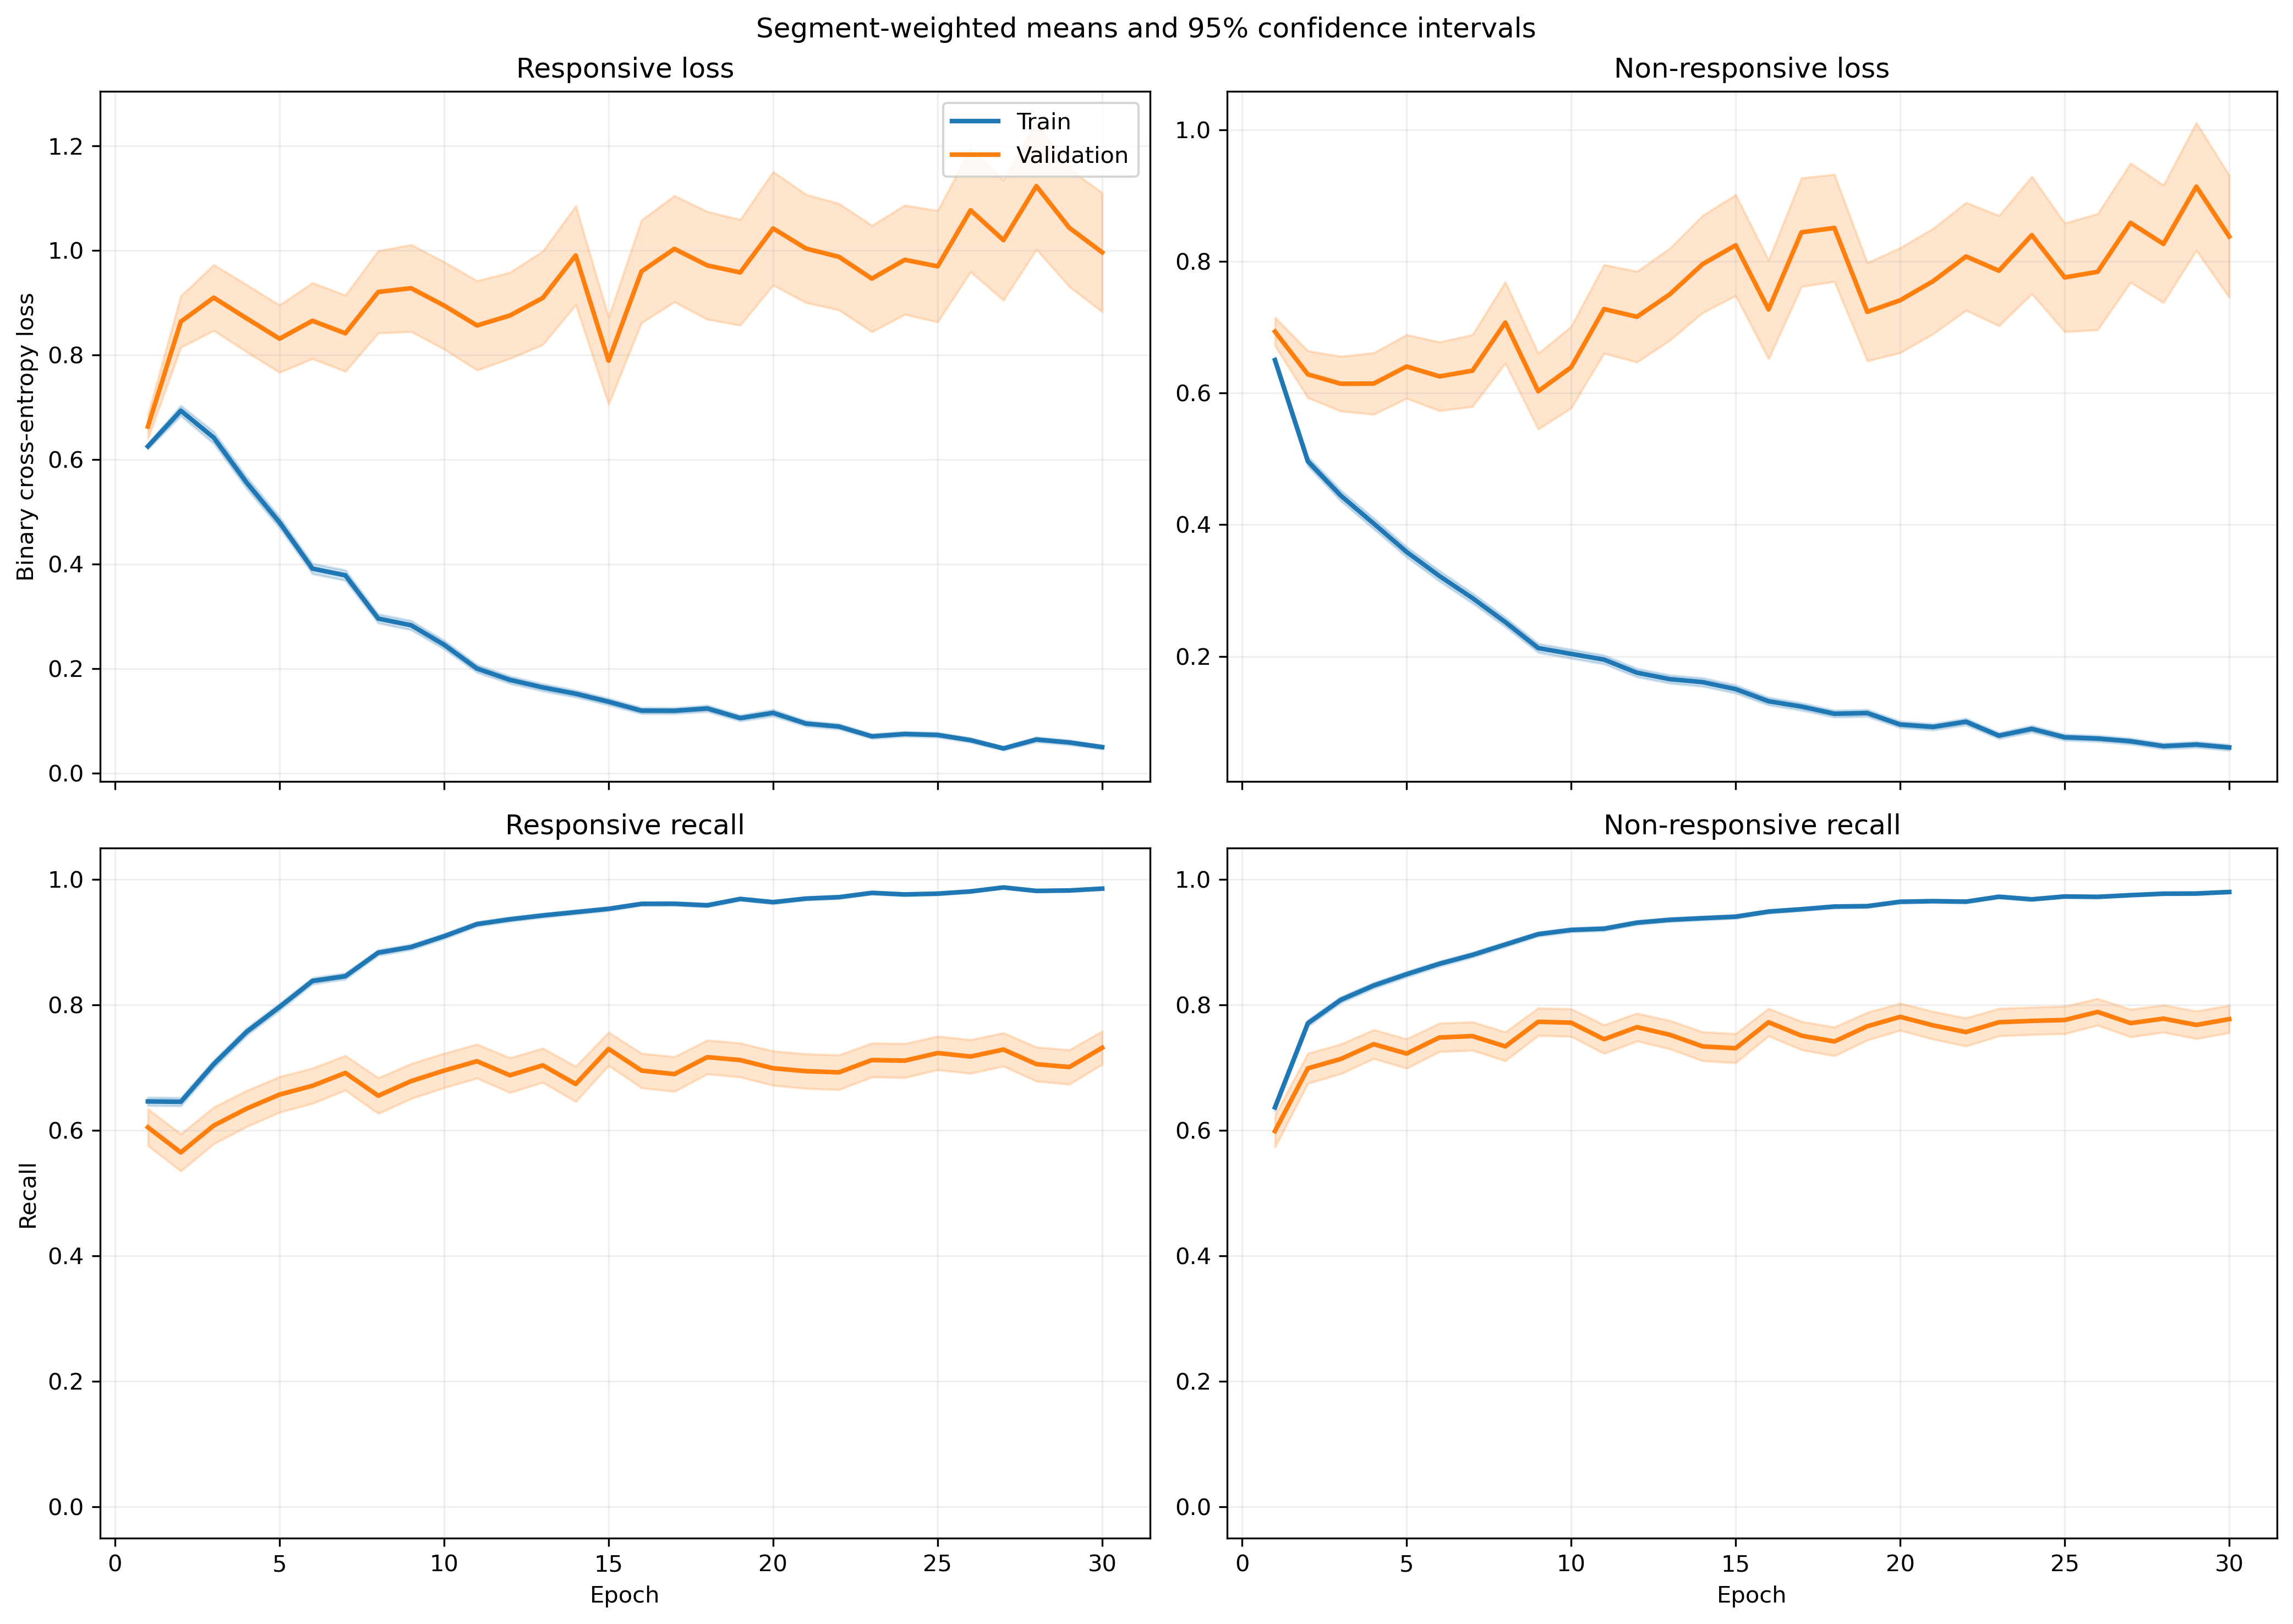

Data behind this chart, as committed beside it:
fold, epoch, split, r_loss, r_loss_count, r_loss_sum, r_loss_sum_sq, r_recall, r_recall_count, r_recall_sum, r_recall_sum_sq, nr_loss, nr_loss_count, nr_loss_sum, nr_loss_sum_sq, nr_recall, nr_recall_count, nr_recall_sum, nr_recall_sum_sq
1, 1, train, 0.6523, 1063, 693.4, 609.5, 0.6218, 1063, 661.0, 661.0, 0.6272, 1401, 878.7, 764.2, 0.6624, 1401, 928.0, 928.0
1, 1, validation, 0.2584, 10, 2.584, 0.8167, 1.0, 10, 10.0, 10.0, , 0, 0.0, 0.0, , 0, 0.0, 0.0
1, 2, train, 0.6728, 1063, 715.2, 962.7, 0.6416, 1063, 682.0, 682.0, 0.4996, 1401, 700, 820.1, 0.7702, 1401, 1079, 1079
1, 2, validation, 0.145, 10, 1.45, 0.3338, 1.0, 10, 10.0, 10.0, , 0, 0.0, 0.0, , 0, 0.0, 0.0
1, 3, train, 0.6518, 1063, 692.9, 1225, 0.7046, 1063, 749.0, 749.0, 0.4569, 1401, 640.1, 1052, 0.8144, 1401, 1141, 1141
1, 3, validation, 0.09255, 10, 0.9255, 0.1608, 1.0, 10, 10.0, 10.0, , 0, 0.0, 0.0, , 0, 0.0, 0.0
1, 4, train, 0.5967, 1063, 634.2, 1148, 0.7187, 1063, 764.0, 764.0, 0.3897, 1401, 546, 952.8, 0.848, 1401, 1188, 1188
1, 4, validation, 0.05574, 10, 0.5574, 0.04301, 1.0, 10, 10.0, 10.0, , 0, 0.0, 0.0, , 0, 0.0, 0.0
1, 5, train, 0.4955, 1063, 526.7, 910.4, 0.7959, 1063, 846.0, 846.0, 0.3089, 1401, 432.8, 658.3, 0.8737, 1401, 1224, 1224
1, 5, validation, 0.07383, 10, 0.7383, 0.08229, 1.0, 10, 10.0, 10.0, , 0, 0.0, 0.0, , 0, 0.0, 0.0
1, 6, train, 0.3552, 1063, 377.6, 638.7, 0.8532, 1063, 907.0, 907.0, 0.3043, 1401, 426.4, 752.5, 0.8758, 1401, 1227, 1227
1, 6, validation, 0.06391, 10, 0.6391, 0.05857, 1.0, 10, 10.0, 10.0, , 0, 0.0, 0.0, , 0, 0.0, 0.0
1, 7, train, 0.4168, 1063, 443.1, 731.4, 0.8203, 1063, 872.0, 872.0, 0.2048, 1401, 286.9, 397.9, 0.9158, 1401, 1283, 1283
1, 7, validation, 0.0857, 10, 0.857, 0.1587, 1.0, 10, 10.0, 10.0, , 0, 0.0, 0.0, , 0, 0.0, 0.0
1, 8, train, 0.2585, 1063, 274.7, 373, 0.8937, 1063, 950.0, 950.0, 0.2551, 1401, 357.4, 621, 0.9008, 1401, 1262, 1262
1, 8, validation, 0.09987, 10, 0.9987, 0.3004, 1.0, 10, 10.0, 10.0, , 0, 0.0, 0.0, , 0, 0.0, 0.0
1, 9, train, 0.2867, 1063, 304.7, 536, 0.8956, 1063, 952.0, 952.0, 0.1859, 1401, 260.4, 420.7, 0.9186, 1401, 1287, 1287
1, 9, validation, 0.1378, 10, 1.378, 1.019, 0.9, 10, 9.0, 9.0, , 0, 0.0, 0.0, , 0, 0.0, 0.0
1, 10, train, 0.2354, 1063, 250.3, 355.5, 0.905, 1063, 962.0, 962.0, 0.1946, 1401, 272.7, 414.9, 0.9193, 1401, 1288, 1288
1, 10, validation, 0.05599, 10, 0.5599, 0.1419, 1.0, 10, 10.0, 10.0, , 0, 0.0, 0.0, , 0, 0.0, 0.0
1, 11, train, 0.1868, 1063, 198.5, 338.7, 0.9379, 1063, 997.0, 997.0, 0.1547, 1401, 216.8, 400.1, 0.9458, 1401, 1325, 1325
1, 11, validation, 0.0207, 10, 0.207, 0.01393, 1.0, 10, 10.0, 10.0, , 0, 0.0, 0.0, , 0, 0.0, 0.0
1, 12, train, 0.1683, 1063, 178.9, 276.7, 0.9389, 1063, 998.0, 998.0, 0.1744, 1401, 244.3, 466.4, 0.9329, 1401, 1307, 1307
1, 12, validation, 0.03014, 10, 0.3014, 0.03285, 1.0, 10, 10.0, 10.0, , 0, 0.0, 0.0, , 0, 0.0, 0.0
1, 13, train, 0.1842, 1063, 195.8, 296.8, 0.9313, 1063, 990.0, 990.0, 0.1319, 1401, 184.8, 294.8, 0.9515, 1401, 1333, 1333
1, 13, validation, 0.02935, 10, 0.2935, 0.03148, 1.0, 10, 10.0, 10.0, , 0, 0.0, 0.0, , 0, 0.0, 0.0
1, 14, train, 0.1017, 1063, 108.1, 160.2, 0.9699, 1063, 1031, 1031, 0.1455, 1401, 203.8, 446, 0.9472, 1401, 1327, 1327
1, 14, validation, 0.0277, 10, 0.277, 0.05046, 1.0, 10, 10.0, 10.0, , 0, 0.0, 0.0, , 0, 0.0, 0.0
1, 15, train, 0.1063, 1063, 113, 198.6, 0.9614, 1063, 1022, 1022, 0.1394, 1401, 195.3, 397.6, 0.9493, 1401, 1330, 1330
1, 15, validation, 0.01179, 10, 0.1179, 0.004093, 1.0, 10, 10.0, 10.0, , 0, 0.0, 0.0, , 0, 0.0, 0.0
1, 16, train, 0.08897, 1063, 94.57, 112, 0.9774, 1063, 1039, 1039, 0.1502, 1401, 210.4, 356.8, 0.9408, 1401, 1318, 1318
1, 16, validation, 0.03856, 10, 0.3856, 0.09756, 1.0, 10, 10.0, 10.0, , 0, 0.0, 0.0, , 0, 0.0, 0.0
1, 17, train, 0.1076, 1063, 114.4, 183.9, 0.9643, 1063, 1025, 1025, 0.1025, 1401, 143.6, 290.2, 0.9607, 1401, 1346, 1346
1, 17, validation, 0.0524, 10, 0.524, 0.2241, 1.0, 10, 10.0, 10.0, , 0, 0.0, 0.0, , 0, 0.0, 0.0
1, 18, train, 0.1165, 1063, 123.8, 249.9, 0.9671, 1063, 1028, 1028, 0.09023, 1401, 126.4, 226.4, 0.965, 1401, 1352, 1352
1, 18, validation, 0.03115, 10, 0.3115, 0.07284, 1.0, 10, 10.0, 10.0, , 0, 0.0, 0.0, , 0, 0.0, 0.0
1, 19, train, 0.07874, 1063, 83.7, 70.91, 0.9784, 1063, 1040, 1040, 0.1147, 1401, 160.7, 281.1, 0.9615, 1401, 1347, 1347
1, 19, validation, 0.06678, 10, 0.6678, 0.336, 1.0, 10, 10.0, 10.0, , 0, 0.0, 0.0, , 0, 0.0, 0.0
1, 20, train, 0.1312, 1063, 139.5, 216.7, 0.953, 1063, 1013, 1013, 0.08461, 1401, 118.5, 226.5, 0.9693, 1401, 1358, 1358
1, 20, validation, 0.08006, 10, 0.8006, 0.5196, 0.9, 10, 9.0, 9.0, , 0, 0.0, 0.0, , 0, 0.0, 0.0
1, 21, train, 0.0627, 1063, 66.65, 73.26, 0.9821, 1063, 1044, 1044, 0.1225, 1401, 171.7, 295, 0.9472, 1401, 1327, 1327
1, 21, validation, 0.008843, 10, 0.08843, 0.003477, 1.0, 10, 10.0, 10.0, , 0, 0.0, 0.0, , 0, 0.0, 0.0
1, 22, train, 0.07846, 1063, 83.41, 113.5, 0.9746, 1063, 1036, 1036, 0.06549, 1401, 91.75, 186.4, 0.9793, 1401, 1372, 1372
1, 22, validation, 0.04376, 10, 0.4376, 0.1656, 1.0, 10, 10.0, 10.0, , 0, 0.0, 0.0, , 0, 0.0, 0.0
1, 23, train, 0.07128, 1063, 75.77, 145.9, 0.9774, 1063, 1039, 1039, 0.08718, 1401, 122.1, 292, 0.9693, 1401, 1358, 1358
1, 23, validation, 0.003596, 10, 0.03596, 0.0004983, 1.0, 10, 10.0, 10.0, , 0, 0.0, 0.0, , 0, 0.0, 0.0
1, 24, train, 0.07843, 1063, 83.37, 126.5, 0.9755, 1063, 1037, 1037, 0.05583, 1401, 78.22, 136.4, 0.9793, 1401, 1372, 1372
1, 24, validation, 0.004151, 10, 0.04151, 0.0005412, 1.0, 10, 10.0, 10.0, , 0, 0.0, 0.0, , 0, 0.0, 0.0
1, 25, train, 0.03472, 1063, 36.9, 24.49, 0.9906, 1063, 1053, 1053, 0.08166, 1401, 114.4, 215.2, 0.9736, 1401, 1364, 1364
1, 25, validation, 0.005055, 10, 0.05055, 0.0007608, 1.0, 10, 10.0, 10.0, , 0, 0.0, 0.0, , 0, 0.0, 0.0
1, 26, train, 0.0898, 1063, 95.45, 249.2, 0.9727, 1063, 1034, 1034, 0.05346, 1401, 74.9, 208.8, 0.985, 1401, 1380, 1380
1, 26, validation, 0.008036, 10, 0.08036, 0.003984, 1.0, 10, 10.0, 10.0, , 0, 0.0, 0.0, , 0, 0.0, 0.0
1, 27, train, 0.04529, 1063, 48.15, 40.03, 0.9831, 1063, 1045, 1045, 0.06956, 1401, 97.45, 207.7, 0.9757, 1401, 1367, 1367
1, 27, validation, 0.0196, 10, 0.196, 0.02968, 1.0, 10, 10.0, 10.0, , 0, 0.0, 0.0, , 0, 0.0, 0.0
1, 28, train, 0.07698, 1063, 81.82, 135.6, 0.9784, 1063, 1040, 1040, 0.07307, 1401, 102.4, 158.3, 0.9722, 1401, 1362, 1362
1, 28, validation, 0.00844, 10, 0.0844, 0.002983, 1.0, 10, 10.0, 10.0, , 0, 0.0, 0.0, , 0, 0.0, 0.0
1, 29, train, 0.06061, 1063, 64.43, 126.3, 0.9849, 1063, 1047, 1047, 0.05156, 1401, 72.24, 138.4, 0.9793, 1401, 1372, 1372
1, 29, validation, 0.002396, 10, 0.02396, 0.0001537, 1.0, 10, 10.0, 10.0, , 0, 0.0, 0.0, , 0, 0.0, 0.0
1, 30, train, 0.03916, 1063, 41.63, 30.5, 0.9868, 1063, 1049, 1049, 0.04095, 1401, 57.38, 109.7, 0.9864, 1401, 1382, 1382
1, 30, validation, 0.006233, 10, 0.06233, 0.001574, 1.0, 10, 10.0, 10.0, , 0, 0.0, 0.0, , 0, 0.0, 0.0
... 1,140 more rows
